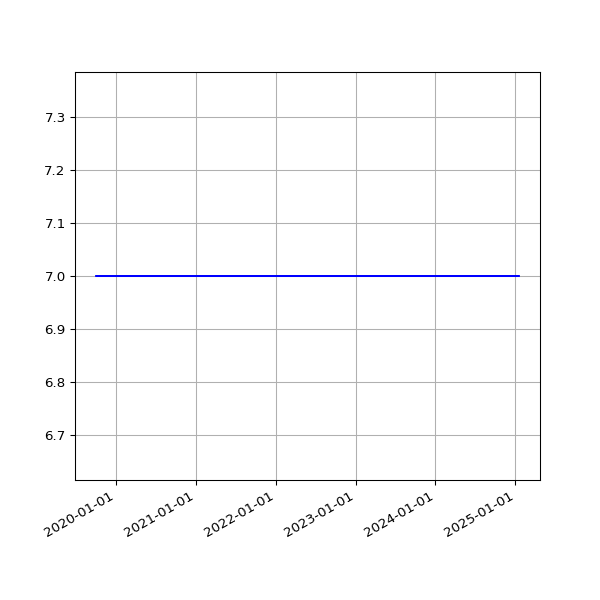

Data behind this chart, as committed beside it:
date, value
2019-10-01 05:24:04 +0000, 7
2019-10-01 06:16:35 +0100, 7
2019-10-02 05:26:02 +0000, 7
2019-10-02 06:22:22 +0100, 7
2019-10-03 05:23:02 +0000, 7
2019-10-03 07:08:19 +0100, 7
2019-10-04 05:31:23 +0000, 7
2019-10-04 06:46:12 +0100, 7
2019-10-05 05:16:39 +0000, 7
2019-10-05 08:16:40 +0100, 7
2019-10-06 05:06:27 +0000, 7
2019-10-06 06:29:24 +0100, 7
2019-10-07 04:56:51 +0000, 7
2019-10-07 06:08:49 +0100, 7
2019-10-08 05:01:53 +0000, 7
2019-10-08 06:12:38 +0100, 7
2019-10-09 04:51:46 +0000, 7
2019-10-09 06:58:01 +0100, 7
2019-10-10 04:56:55 +0000, 7
2019-10-10 07:37:00 +0100, 7
2019-10-11 05:08:16 +0000, 7
2019-10-11 06:54:54 +0100, 7
2019-10-12 05:27:53 +0000, 7
2019-10-12 07:38:37 +0100, 7
2019-10-13 04:13:58 +0000, 7
2019-10-13 06:31:56 +0100, 7
2019-10-14 04:57:34 +0000, 7
2019-10-14 08:17:59 +0100, 7
2019-10-15 04:20:22 +0000, 7
2019-10-15 06:32:44 +0100, 7
2019-10-16 04:22:35 +0000, 7
2019-10-16 06:27:08 +0100, 7
2019-10-17 04:59:51 +0000, 7
2019-10-17 06:16:04 +0100, 7
2019-10-18 05:16:04 +0000, 7
2019-10-18 06:25:35 +0100, 7
2019-10-19 05:09:54 +0000, 7
2019-10-19 06:21:29 +0100, 7
2019-10-20 05:03:20 +0000, 7
2019-10-20 05:47:08 +0100, 7
2019-10-21 05:17:15 +0000, 7
2019-10-21 06:14:33 +0100, 7
2019-10-22 05:13:32 +0000, 7
2019-10-22 16:53:31 +0100, 7
2019-10-23 06:10:09 +0000, 7
2019-10-23 17:21:53 +0100, 7
2019-10-24 06:30:27 +0000, 7
2019-10-24 17:26:35 +0100, 7
2019-10-25 05:44:28 +0000, 7
2019-10-25 18:12:02 +0100, 7
2019-10-26 05:21:30 +0000, 7
2019-10-26 21:57:51 +0100, 7
2019-10-27 05:00:21 +0000, 7
2019-10-28 01:00:38 +0000, 7
2019-10-28 05:33:24 +0000, 7
2019-10-28 17:42:43 +0000, 7
2019-10-29 05:42:54 +0000, 7
2019-10-29 18:04:47 +0000, 7
2019-10-30 05:23:13 +0000, 7
2019-10-30 18:25:04 +0000, 7
... 2,092 more rows
